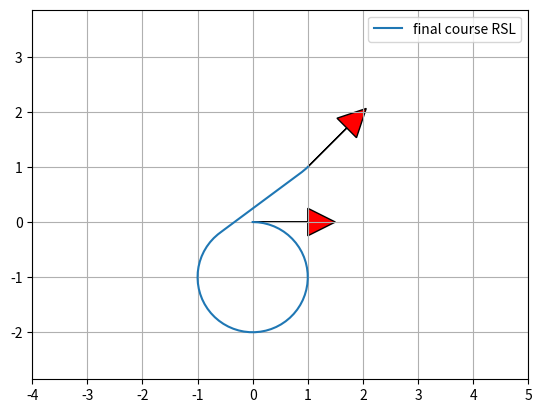

Python code for this plot:
"""

Dubins path planner sample code

[redacted]

"""
import math

import matplotlib.pyplot as plt
import numpy as np
from scipy.spatial.transform import Rotation as Rot

show_animation = True


def mod2pi(theta):
    return theta - 2.0 * math.pi * math.floor(theta / 2.0 / math.pi)


def pi_2_pi(angle):
    return (angle + math.pi) % (2 * math.pi) - math.pi


def left_straight_left(alpha, beta, d):
    sa = math.sin(alpha)
    sb = math.sin(beta)
    ca = math.cos(alpha)
    cb = math.cos(beta)
    c_ab = math.cos(alpha - beta)

    tmp0 = d + sa - sb

    mode = ["L", "S", "L"]
    p_squared = 2 + (d * d) - (2 * c_ab) + (2 * d * (sa - sb))
    if p_squared < 0:
        return None, None, None, mode
    tmp1 = math.atan2((cb - ca), tmp0)
    t = mod2pi(-alpha + tmp1)
    p = math.sqrt(p_squared)
    q = mod2pi(beta - tmp1)

    return t, p, q, mode


def right_straight_right(alpha, beta, d):
    sa = math.sin(alpha)
    sb = math.sin(beta)
    ca = math.cos(alpha)
    cb = math.cos(beta)
    c_ab = math.cos(alpha - beta)

    tmp0 = d - sa + sb
    mode = ["R", "S", "R"]
    p_squared = 2 + (d * d) - (2 * c_ab) + (2 * d * (sb - sa))
    if p_squared < 0:
        return None, None, None, mode
    tmp1 = math.atan2((ca - cb), tmp0)
    t = mod2pi(alpha - tmp1)
    p = math.sqrt(p_squared)
    q = mod2pi(-beta + tmp1)

    return t, p, q, mode


def left_straight_right(alpha, beta, d):
    sa = math.sin(alpha)
    sb = math.sin(beta)
    ca = math.cos(alpha)
    cb = math.cos(beta)
    c_ab = math.cos(alpha - beta)

    p_squared = -2 + (d * d) + (2 * c_ab) + (2 * d * (sa + sb))
    mode = ["L", "S", "R"]
    if p_squared < 0:
        return None, None, None, mode
    p = math.sqrt(p_squared)
    tmp2 = math.atan2((-ca - cb), (d + sa + sb)) - math.atan2(-2.0, p)
    t = mod2pi(-alpha + tmp2)
    q = mod2pi(-mod2pi(beta) + tmp2)

    return t, p, q, mode


def right_straight_left(alpha, beta, d):
    sa = math.sin(alpha)
    sb = math.sin(beta)
    ca = math.cos(alpha)
    cb = math.cos(beta)
    c_ab = math.cos(alpha - beta)

    p_squared = (d * d) - 2 + (2 * c_ab) - (2 * d * (sa + sb))
    mode = ["R", "S", "L"]
    if p_squared < 0:
        return None, None, None, mode
    p = math.sqrt(p_squared)
    tmp2 = math.atan2((ca + cb), (d - sa - sb)) - math.atan2(2.0, p)
    t = mod2pi(alpha - tmp2)
    q = mod2pi(beta - tmp2)

    return t, p, q, mode


def right_left_right(alpha, beta, d):
    sa = math.sin(alpha)
    sb = math.sin(beta)
    ca = math.cos(alpha)
    cb = math.cos(beta)
    c_ab = math.cos(alpha - beta)

    mode = ["R", "L", "R"]
    tmp_rlr = (6.0 - d * d + 2.0 * c_ab + 2.0 * d * (sa - sb)) / 8.0
    if abs(tmp_rlr) > 1.0:
        return None, None, None, mode

    p = mod2pi(2 * math.pi - math.acos(tmp_rlr))
    t = mod2pi(alpha - math.atan2(ca - cb, d - sa + sb) + mod2pi(p / 2.0))
    q = mod2pi(alpha - beta - t + mod2pi(p))
    return t, p, q, mode


def left_right_left(alpha, beta, d):
    sa = math.sin(alpha)
    sb = math.sin(beta)
    ca = math.cos(alpha)
    cb = math.cos(beta)
    c_ab = math.cos(alpha - beta)

    mode = ["L", "R", "L"]
    tmp_lrl = (6.0 - d * d + 2.0 * c_ab + 2.0 * d * (- sa + sb)) / 8.0
    if abs(tmp_lrl) > 1:
        return None, None, None, mode
    p = mod2pi(2 * math.pi - math.acos(tmp_lrl))
    t = mod2pi(-alpha - math.atan2(ca - cb, d + sa - sb) + p / 2.0)
    q = mod2pi(mod2pi(beta) - alpha - t + mod2pi(p))

    return t, p, q, mode


def dubins_path_planning_from_origin(end_x, end_y, end_yaw, curvature,
                                     step_size):
    dx = end_x
    dy = end_y
    D = math.hypot(dx, dy)
    d = D * curvature

    theta = mod2pi(math.atan2(dy, dx))
    alpha = mod2pi(- theta)
    beta = mod2pi(end_yaw - theta)

    planners = [left_straight_left, right_straight_right, left_straight_right,
                right_straight_left, right_left_right,
                left_right_left]

    best_cost = float("inf")
    bt, bp, bq, best_mode = None, None, None, None

    for planner in planners:
        t, p, q, mode = planner(alpha, beta, d)
        if t is None:
            continue

        cost = (abs(t) + abs(p) + abs(q))
        if best_cost > cost:
            bt, bp, bq, best_mode = t, p, q, mode
            best_cost = cost
    lengths = [bt, bp, bq]

    x_list, y_list, yaw_list, directions = generate_local_course(
        sum(lengths), lengths, best_mode, curvature, step_size)

    return x_list, y_list, yaw_list, best_mode, best_cost


def interpolate(ind, length, mode, max_curvature, origin_x, origin_y,
                origin_yaw, path_x, path_y, path_yaw, directions):
    if mode == "S":
        path_x[ind] = origin_x + length / max_curvature * math.cos(origin_yaw)
        path_y[ind] = origin_y + length / max_curvature * math.sin(origin_yaw)
        path_yaw[ind] = origin_yaw
    else:  # curve
        ldx = math.sin(length) / max_curvature
        ldy = 0.0
        if mode == "L":  # left turn
            ldy = (1.0 - math.cos(length)) / max_curvature
        elif mode == "R":  # right turn
            ldy = (1.0 - math.cos(length)) / -max_curvature
        gdx = math.cos(-origin_yaw) * ldx + math.sin(-origin_yaw) * ldy
        gdy = -math.sin(-origin_yaw) * ldx + math.cos(-origin_yaw) * ldy
        path_x[ind] = origin_x + gdx
        path_y[ind] = origin_y + gdy

    if mode == "L":  # left turn
        path_yaw[ind] = origin_yaw + length
    elif mode == "R":  # right turn
        path_yaw[ind] = origin_yaw - length

    if length > 0.0:
        directions[ind] = 1
    else:
        directions[ind] = -1

    return path_x, path_y, path_yaw, directions


def dubins_path_planning(s_x, s_y, s_yaw, g_x, g_y, g_yaw, c, step_size=0.1):
    """
    Dubins path planner

    input:
        s_x x position of start point [m]
        s_y y position of start point [m]
        s_yaw yaw angle of start point [rad]
        g_x x position of end point [m]
        g_y y position of end point [m]
        g_yaw yaw angle of end point [rad]
        c curvature [1/m]

    """

    g_x = g_x - s_x
    g_y = g_y - s_y

    l_rot = Rot.from_euler('z', s_yaw).as_matrix()[0:2, 0:2]
    le_xy = np.stack([g_x, g_y]).T @ l_rot
    le_yaw = g_yaw - s_yaw

    lp_x, lp_y, lp_yaw, mode, lengths = dubins_path_planning_from_origin(
        le_xy[0], le_xy[1], le_yaw, c, step_size)

    rot = Rot.from_euler('z', -s_yaw).as_matrix()[0:2, 0:2]
    converted_xy = np.stack([lp_x, lp_y]).T @ rot
    x_list = converted_xy[:, 0] + s_x
    y_list = converted_xy[:, 1] + s_y
    yaw_list = [pi_2_pi(i_yaw + s_yaw) for i_yaw in lp_yaw]

    return x_list, y_list, yaw_list, mode, lengths


def generate_local_course(total_length, lengths, mode, max_curvature,
                          step_size):
    n_point = math.trunc(total_length / step_size) + len(lengths) + 4

    path_x = [0.0 for _ in range(n_point)]
    path_y = [0.0 for _ in range(n_point)]
    path_yaw = [0.0 for _ in range(n_point)]
    directions = [0.0 for _ in range(n_point)]
    index = 1

    if lengths[0] > 0.0:
        directions[0] = 1
    else:
        directions[0] = -1

    ll = 0.0

    for (m, l, i) in zip(mode, lengths, range(len(mode))):
        if l > 0.0:
            d = step_size
        else:
            d = -step_size

        # set origin state
        origin_x, origin_y, origin_yaw = \
            path_x[index], path_y[index], path_yaw[index]

        index -= 1
        if i >= 1 and (lengths[i - 1] * lengths[i]) > 0:
            pd = - d - ll
        else:
            pd = d - ll

        while abs(pd) <= abs(l):
            index += 1
            path_x, path_y, path_yaw, directions = interpolate(
                index, pd, m, max_curvature, origin_x, origin_y, origin_yaw,
                path_x, path_y, path_yaw, directions)
            pd += d

        ll = l - pd - d  # calc remain length

        index += 1
        path_x, path_y, path_yaw, directions = interpolate(
            index, l, m, max_curvature, origin_x, origin_y, origin_yaw,
            path_x, path_y, path_yaw, directions)

    if len(path_x) <= 1:
        return [], [], [], []

    # remove unused data
    while len(path_x) >= 1 and path_x[-1] == 0.0:
        path_x.pop()
        path_y.pop()
        path_yaw.pop()
        directions.pop()

    return path_x, path_y, path_yaw, directions


def plot_arrow(x, y, yaw, length=1.0, width=0.5, fc="r",
               ec="k"):  # pragma: no cover
    """
    Plot arrow
    """

    if not isinstance(x, float):
        for (i_x, i_y, i_yaw) in zip(x, y, yaw):
            plot_arrow(i_x, i_y, i_yaw)
    else:
        plt.arrow(x, y, length * math.cos(yaw), length * math.sin(yaw),
                  fc=fc, ec=ec, head_width=width, head_length=width)
        plt.plot(x, y)


def main():
    print("Dubins path planner sample start!!")

    start_x = 0.0  # [m]
    start_y = 0.0  # [m]
    start_yaw = np.deg2rad(0.0)  # [rad]

    end_x = 1.0  # [m]
    end_y = 1.0  # [m]
    end_yaw = np.deg2rad(45.0)  # [rad]

    curvature = 1.0

    path_x, path_y, path_yaw, mode, path_length = dubins_path_planning(
        start_x, start_y, start_yaw,
        end_x, end_y, end_yaw, curvature)

    if show_animation:
        plt.plot(path_x, path_y, label="final course " + "".join(mode))

        # plotting
        plot_arrow(start_x, start_y, start_yaw)
        plot_arrow(end_x, end_y, end_yaw)

        plt.legend()
        plt.grid(True)
        plt.axis("equal")

        fill = 4
        bound_min_x = min(start_x,end_x) - fill
        bound_max_x = max(start_x,end_x) + fill
        bound_min_y = min(start_y,end_y) - fill
        bound_max_y = max(start_y,end_y) + fill
        plt.xlim(bound_min_x,bound_max_x)
        plt.ylim(bound_min_y,bound_max_y)

        plt.show()


if __name__ == '__main__':
    main()
